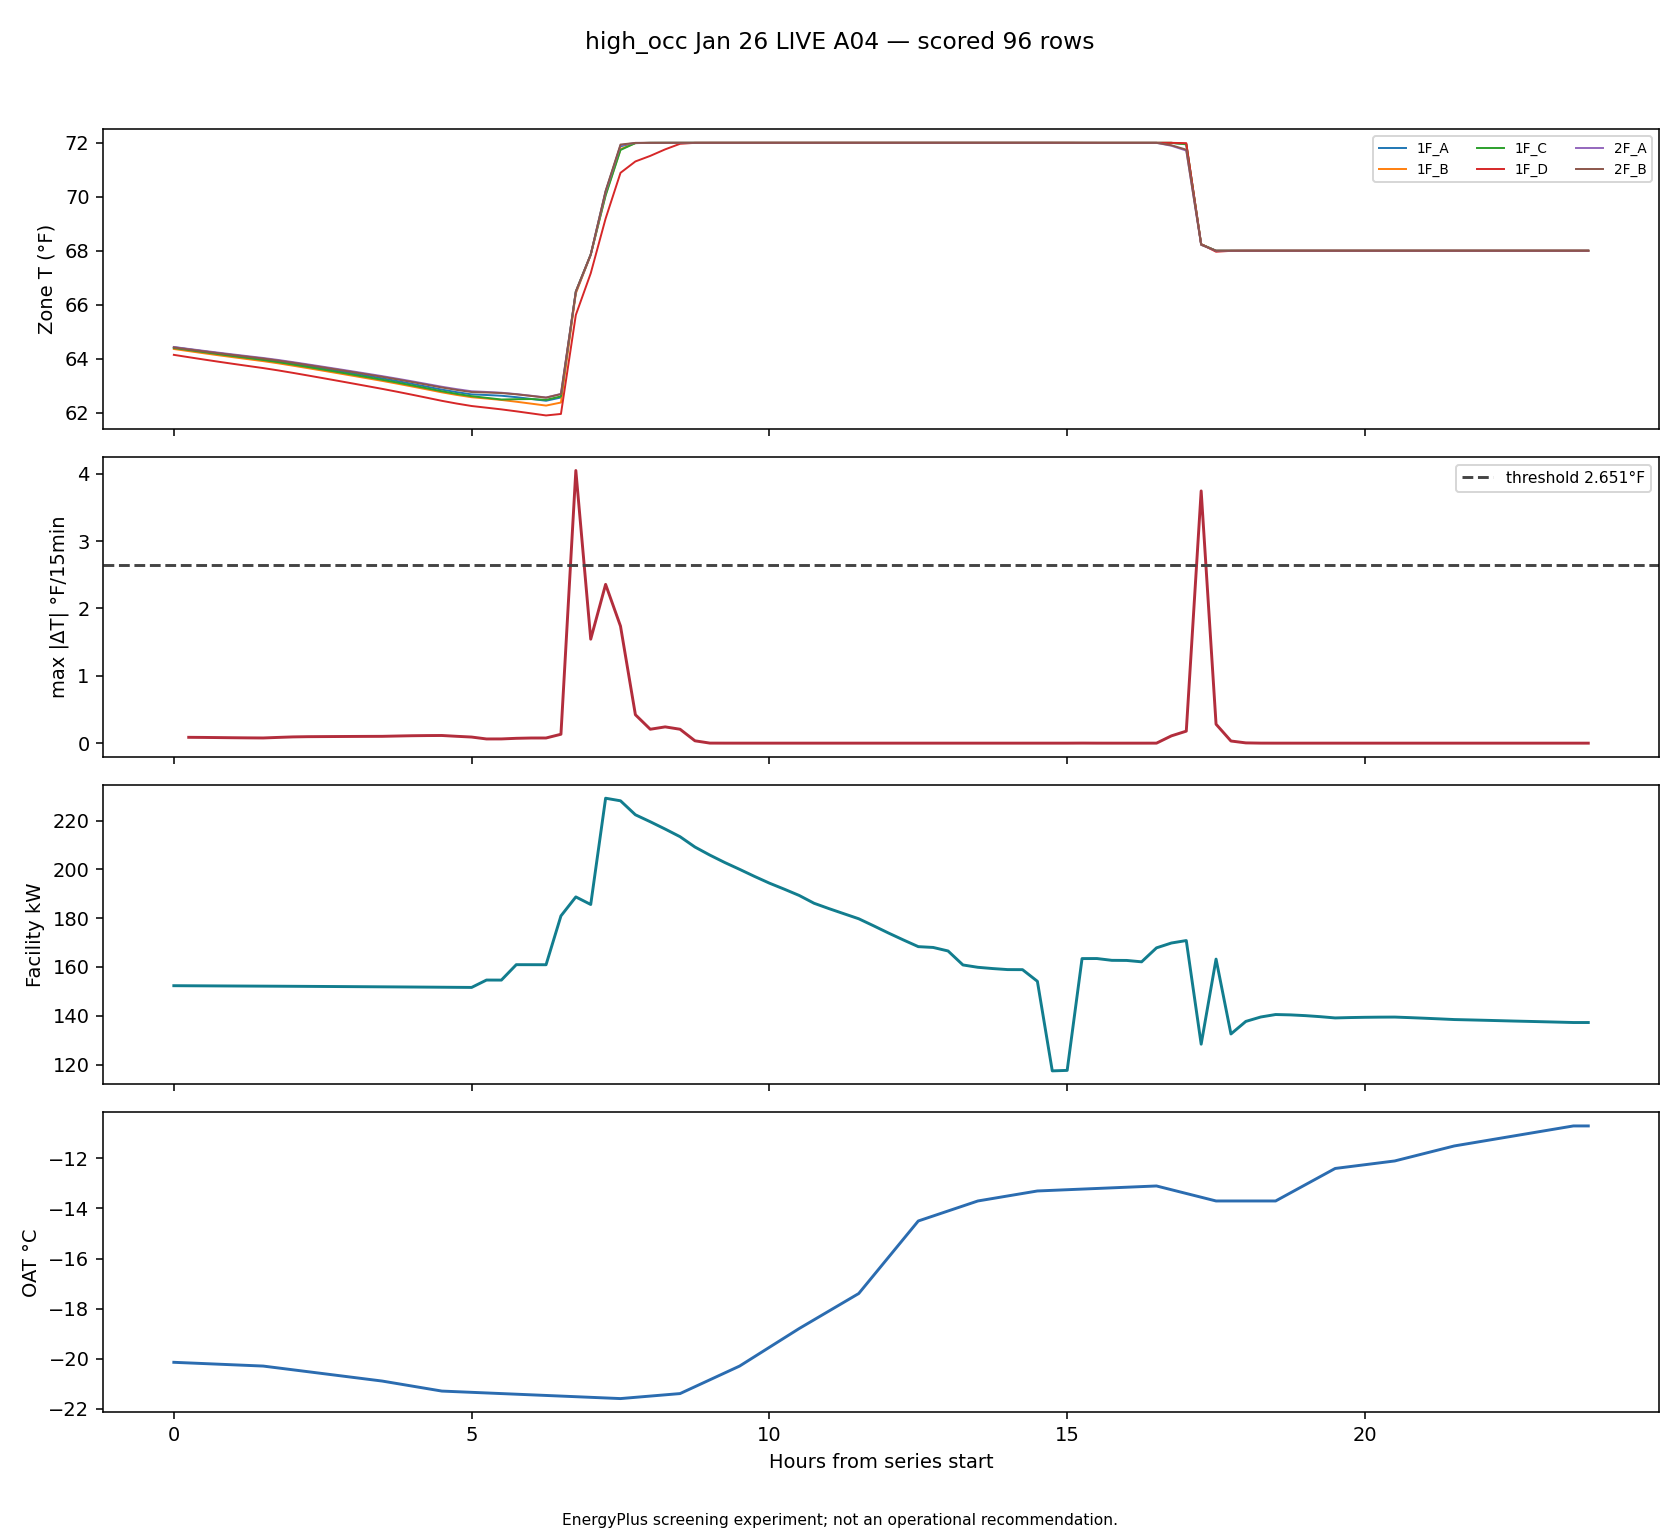

Values plotted in this chart, from the file beside it:
timestamp, zone, delta_f, zone_temp_f, prior_zone_temp_f, local_step, lookback, facility_kw, oat_c, heating_setpoint_f
2026-01-20T07:00:00, zone_temp_1F_A_f, 3.908, 66.47, 62.56, 27, False, 188.7, -21.52, 68.0
2026-01-20T17:30:00, zone_temp_1F_A_f, 3.705, 68.24, 71.94, 69, False, 128.4, -13.55, 68.0
2026-01-20T07:00:00, zone_temp_1F_B_f, 4.046, 66.42, 62.37, 27, False, 188.7, -21.52, 68.0
2026-01-20T17:30:00, zone_temp_1F_B_f, 3.721, 68.24, 71.96, 69, False, 128.4, -13.55, 68.0
2026-01-20T07:00:00, zone_temp_1F_C_f, 3.889, 66.49, 62.6, 27, False, 188.7, -21.52, 68.0
2026-01-20T17:30:00, zone_temp_1F_C_f, 3.715, 68.24, 71.95, 69, False, 128.4, -13.55, 68.0
2026-01-20T07:00:00, zone_temp_1F_D_f, 3.67, 65.62, 61.95, 27, False, 188.7, -21.52, 68.0
2026-01-20T17:30:00, zone_temp_1F_D_f, 3.743, 68.25, 71.99, 69, False, 128.4, -13.55, 68.0
2026-01-20T07:00:00, zone_temp_2F_A_f, 3.788, 66.48, 62.69, 27, False, 188.7, -21.52, 68.0
2026-01-20T17:30:00, zone_temp_2F_A_f, 3.495, 68.22, 71.71, 69, False, 128.4, -13.55, 68.0
2026-01-20T07:00:00, zone_temp_2F_B_f, 3.806, 66.49, 62.69, 27, False, 188.7, -21.52, 68.0
2026-01-20T17:30:00, zone_temp_2F_B_f, 3.525, 68.22, 71.75, 69, False, 128.4, -13.55, 68.0
